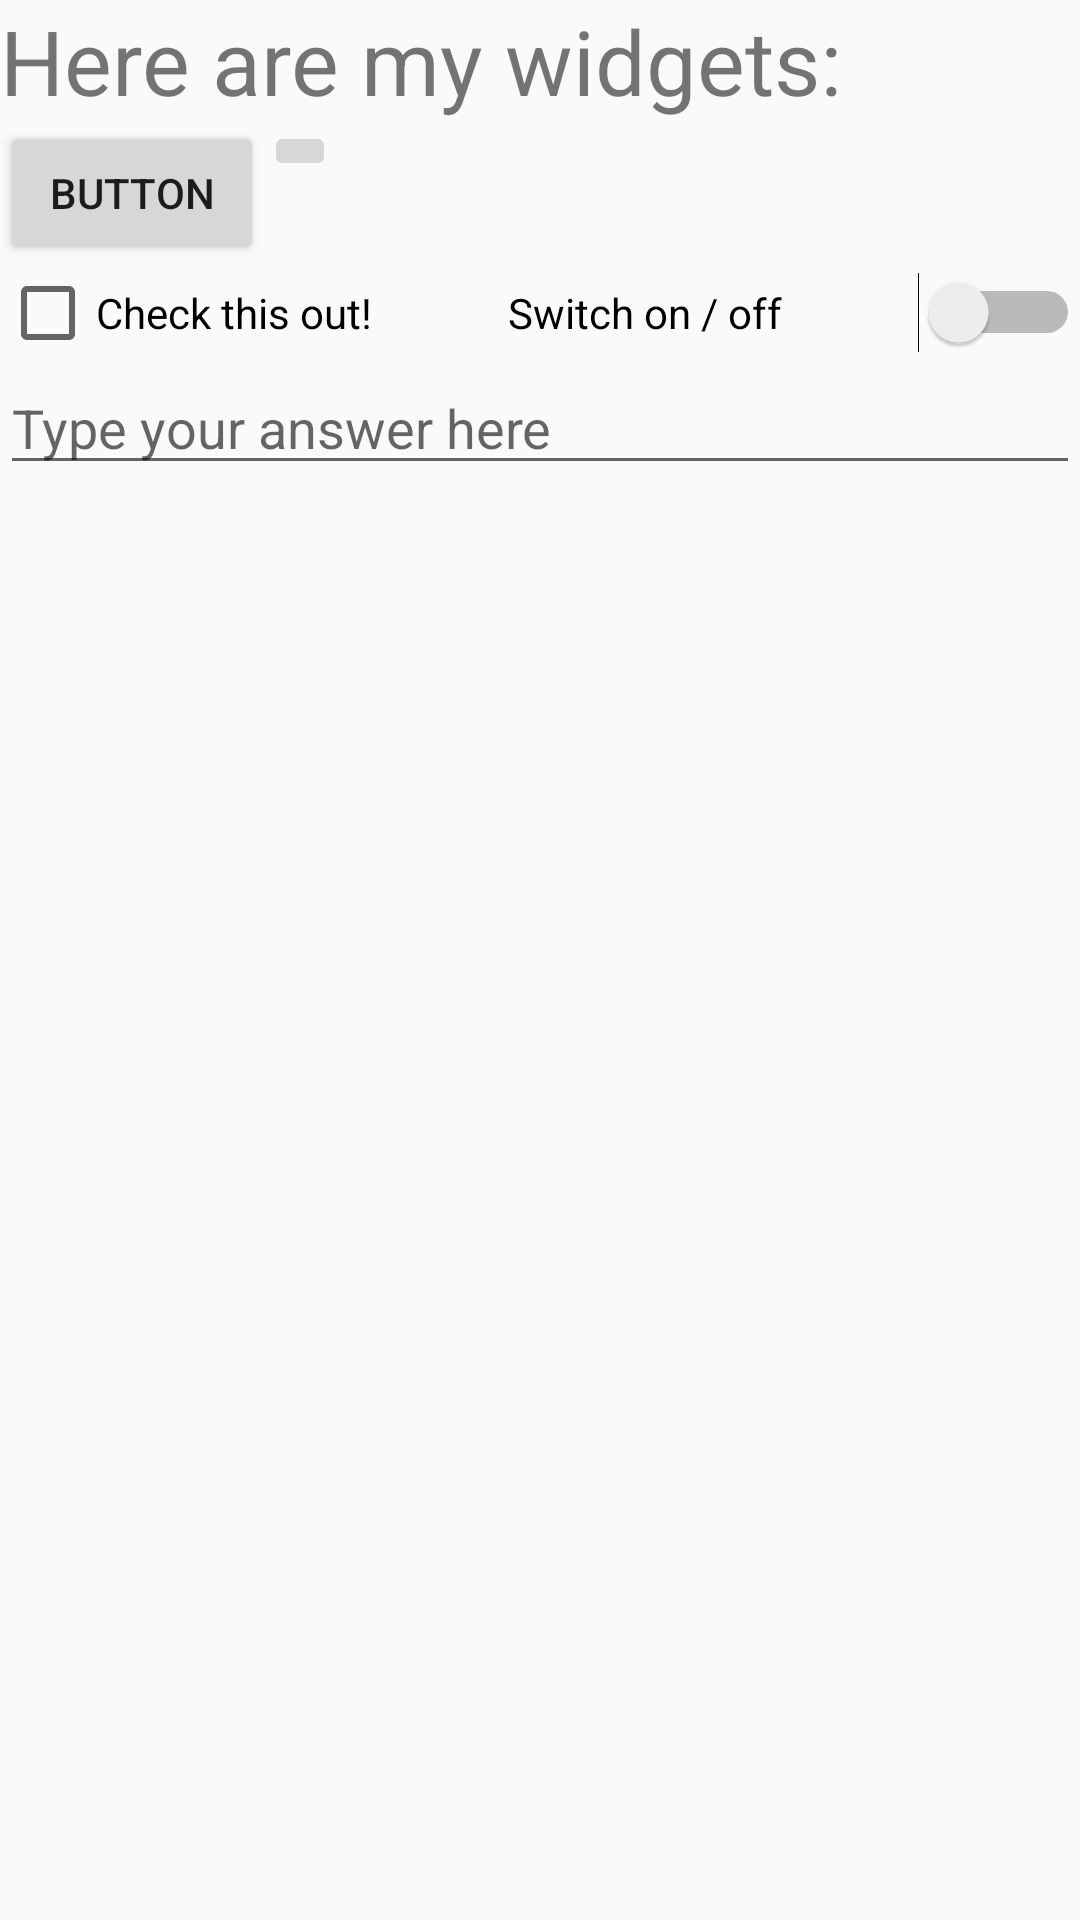

Write the Android layout XML for this screen, with the resource values it uses.
<!-- AndroidManifest.xml: application theme AppTheme -->
<!-- res/layout/activity_main_linear.xml -->
<?xml version="1.0" encoding="utf-8"?>
<LinearLayout xmlns:android="http://schemas.android.com/apk/res/android"
    xmlns:app="http://schemas.android.com/apk/res-auto"
    android:layout_width="match_parent"
    android:layout_height="match_parent"
    android:orientation="vertical">


    <LinearLayout
        android:layout_width="match_parent"
        android:layout_height="wrap_content"
        android:orientation="horizontal">

        <TextView
            android:id="@+id/textView2"
            android:layout_width="match_parent"
            android:layout_height="wrap_content"
            android:text="@string/Widget"
            android:textSize="30sp" />
    </LinearLayout>

    <LinearLayout
        android:layout_width="wrap_content"
        android:layout_height="wrap_content"
        android:orientation="horizontal">

        <Button
            android:id="@+id/button"
            android:layout_width="match_parent"
            android:layout_height="wrap_content"
            android:text="@string/Button" />

        <ImageButton
            android:id="@+id/imageButton"
            android:layout_width="match_parent"
            android:layout_height="wrap_content"
            android:layout_weight="1"
            app:srcCompat="@drawable/flag" />

    </LinearLayout>

    <LinearLayout
        android:layout_width="match_parent"
        android:layout_height="wrap_content"
        android:orientation="horizontal">


        <CheckBox
            android:id="@+id/checkBox"
            android:layout_width="wrap_content"
            android:layout_height="wrap_content"
            android:layout_weight="1"
            android:text="@string/CheckBox" />

        <Switch
            android:id="@+id/switch2"
            android:layout_width="wrap_content"
            android:layout_height="wrap_content"
            android:layout_weight="1"
            android:text="@string/SwitchText" />
    </LinearLayout>

    <LinearLayout
        android:layout_width="match_parent"
        android:layout_height="wrap_content"
        android:orientation="horizontal">


        <EditText
            android:id="@+id/editText"
            android:layout_width="wrap_content"
            android:layout_height="wrap_content"
            android:layout_weight="1"
            android:ems="10"
            android:inputType="textPersonName"
            android:hint="@string/EditText" />
    </LinearLayout>

</LinearLayout>
<!-- resources referenced by this layout -->
<resources>
  <string name="Button">Button</string>
  <string name="CheckBox">Check this out!</string>
  <string name="EditText">Type your answer here</string>
  <string name="SwitchText">Switch on /  off</string>
  <string name="Widget">Here are my widgets:</string>
  <style name="AppTheme" parent="Theme.AppCompat.Light.DarkActionBar">
          
          <item name="colorPrimary">@color/colorPrimary</item>
          <item name="colorPrimaryDark">@color/colorPrimaryDark</item>
          <item name="colorAccent">@color/colorAccent</item>
  
  
          <item name="windowActionBar">false</item>
          <item name="windowNoTitle">true</item>
  
      </style>
  <color name="colorPrimary">#B080EB</color>
  <color name="colorPrimaryDark">#00574B</color>
  <color name="colorAccent">#D81B60</color>
</resources>
